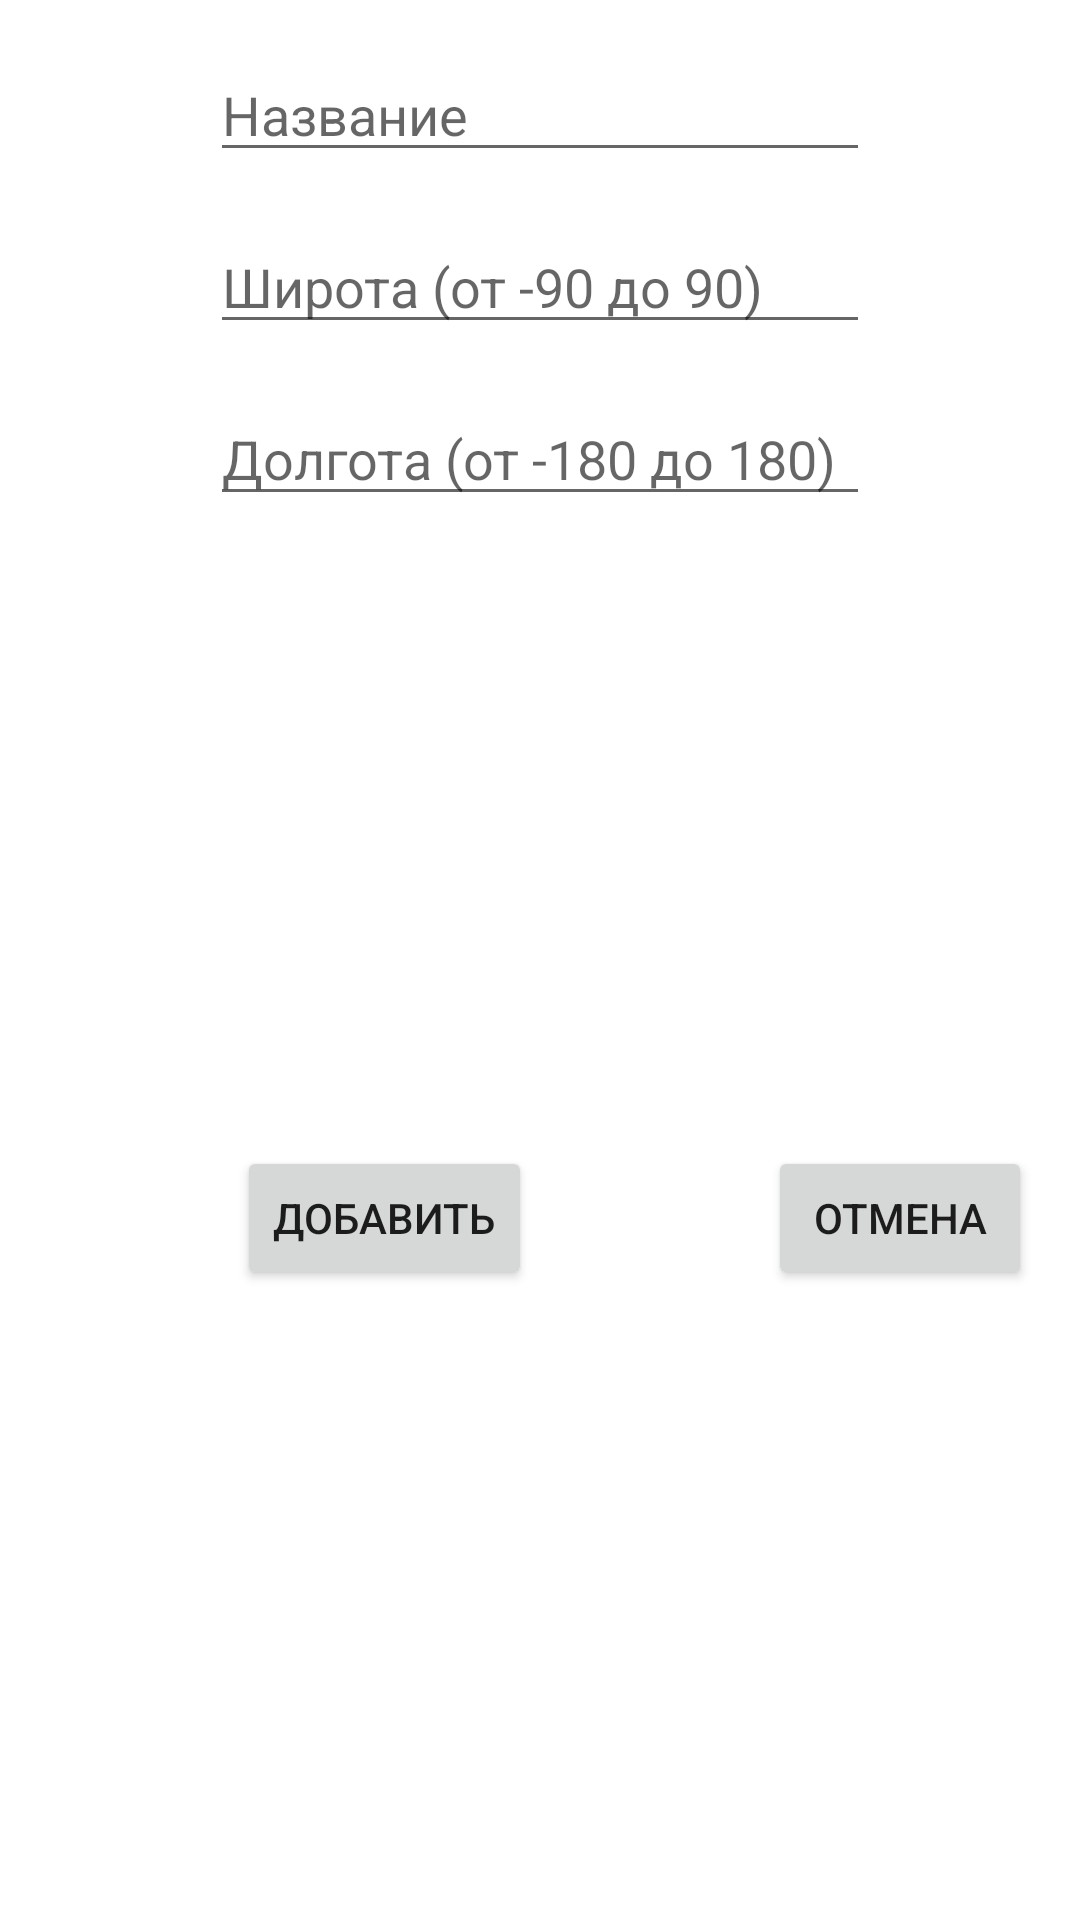

Android layout source for this screen:
<!-- AndroidManifest.xml: application theme Theme.NewWeatherApp -->
<!-- res/layout/dialog_add_city.xml -->
<?xml version="1.0" encoding="utf-8"?>
<androidx.constraintlayout.widget.ConstraintLayout xmlns:android="http://schemas.android.com/apk/res/android"
    android:layout_width="match_parent"
    android:layout_height="match_parent"
    xmlns:app="http://schemas.android.com/apk/res-auto">

    <EditText
        android:id="@+id/add_city_name_edt"
        android:layout_width="220dp"
        android:layout_height="wrap_content"
        android:layout_margin="16dp"
        android:hint="@string/add_city_name_hint_str"
        android:inputType="textPersonName"
        app:layout_constraintEnd_toEndOf="parent"
        app:layout_constraintStart_toStartOf="parent"
        app:layout_constraintTop_toTopOf="parent" />

    <EditText
        android:id="@+id/add_longitude_edt"
        android:layout_width="220dp"
        android:layout_height="wrap_content"
        android:layout_margin="16dp"
        android:layout_marginTop="12dp"
        android:digits="1234567890.-"
        android:hint="@string/longitude_hint_str"
        android:inputType="date"
        android:maxLength="8"
        app:layout_constraintEnd_toEndOf="parent"
        app:layout_constraintStart_toStartOf="parent"
        app:layout_constraintTop_toBottomOf="@+id/add_latitude_edt" />

    <EditText
        android:id="@+id/add_latitude_edt"
        android:layout_width="220dp"
        android:layout_height="wrap_content"
        android:layout_margin="16dp"
        android:digits="1234567890.-"
        android:hint="@string/latitude_hint_str"
        android:inputType="date"
        android:maxLength="8"
        app:layout_constraintEnd_toEndOf="parent"
        app:layout_constraintStart_toStartOf="parent"
        app:layout_constraintTop_toBottomOf="@+id/add_city_name_edt" />

    <Button
        android:id="@+id/cancel_add_city_btn"
        android:layout_width="wrap_content"
        android:layout_height="wrap_content"
        android:layout_margin="16dp"
        android:text="@string/cancel_btn_str"
        app:layout_constraintBottom_toBottomOf="parent"
        app:layout_constraintEnd_toEndOf="parent"
        app:layout_constraintTop_toBottomOf="@+id/add_longitude_edt" />

    <Button
        android:id="@+id/apply_add_city_btn"
        android:layout_width="wrap_content"
        android:layout_height="wrap_content"
        android:layout_margin="16dp"
        android:text="@string/add_btn_str"
        app:layout_constraintBottom_toBottomOf="parent"
        app:layout_constraintEnd_toStartOf="@+id/cancel_add_city_btn"
        app:layout_constraintStart_toStartOf="parent"
        app:layout_constraintTop_toBottomOf="@+id/add_longitude_edt" />
</androidx.constraintlayout.widget.ConstraintLayout>
<!-- resources referenced by this layout -->
<resources>
  <string name="add_btn_str">Добавить</string>
  <string name="add_city_name_hint_str">Название</string>
  <string name="cancel_btn_str">Отмена</string>
  <string name="latitude_hint_str">Широта (от -90 до 90)</string>
  <string name="longitude_hint_str">Долгота (от -180 до 180)</string>
  <style name="Theme.NewWeatherApp" parent="Theme.MaterialComponents.DayNight.NoActionBar">
          
          <item name="colorPrimary">@color/purple_500</item>
          <item name="colorPrimaryVariant">@color/purple_700</item>
          <item name="colorOnPrimary">@color/white</item>
          
          <item name="colorSecondary">@color/teal_200</item>
          <item name="colorSecondaryVariant">@color/teal_700</item>
          <item name="colorOnSecondary">@color/black</item>
          
          <item name="android:statusBarColor">?attr/colorPrimaryVariant</item>
          
      </style>
  <!-- not gathered from this repository: default colours our renderer supplied (Android Studio template values) -->
  <color name="purple_500">#FF6200EE</color>
  <color name="purple_700">#FF3700B3</color>
  <color name="teal_200">#FF03DAC5</color>
  <color name="teal_700">#FF018786</color>
  <color name="black">#FF000000</color>
  <color name="white">#FFFFFFFF</color>
</resources>
